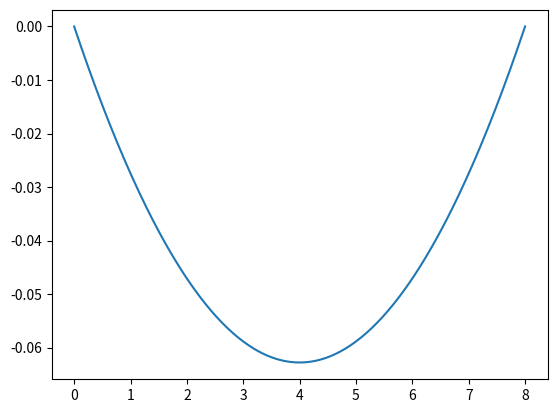

Python code for this plot:
import numpy as np
import scipy.linalg as la
import scipy.sparse as sps
import matplotlib.pyplot as plt

T = 5000  # N
rho0 = 4  # kg/m
g = 9.81  # m/s²
L = 8     # m

c2 = T / rho0  # c² (m²/s²)
gc2 = g / c2  # g / c²  (1/m)
N = 250  # 250 nós
Dx = L / N  # Delta x
M = sps.diags([np.ones(N-2), -2 * np.ones(N-1), np.ones(N-2)], [-1, 0, 1]).toarray()

C = gc2 * np.ones(N-1) * Dx**2

U = np.zeros(N+1)  # deslocamentos de todos os nós da corda
U[1:-1] = la.solve(M, C)  # deslocamentos dos nós internos

x = np.linspace(0, L, N+1)

plt.figure()
plt.plot(x, U)
plt.show()
